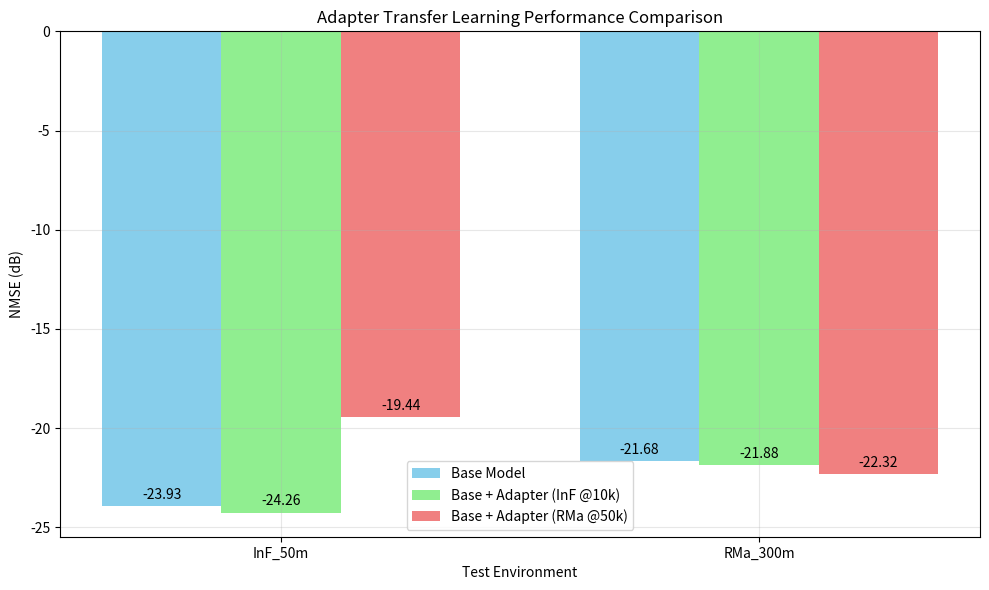
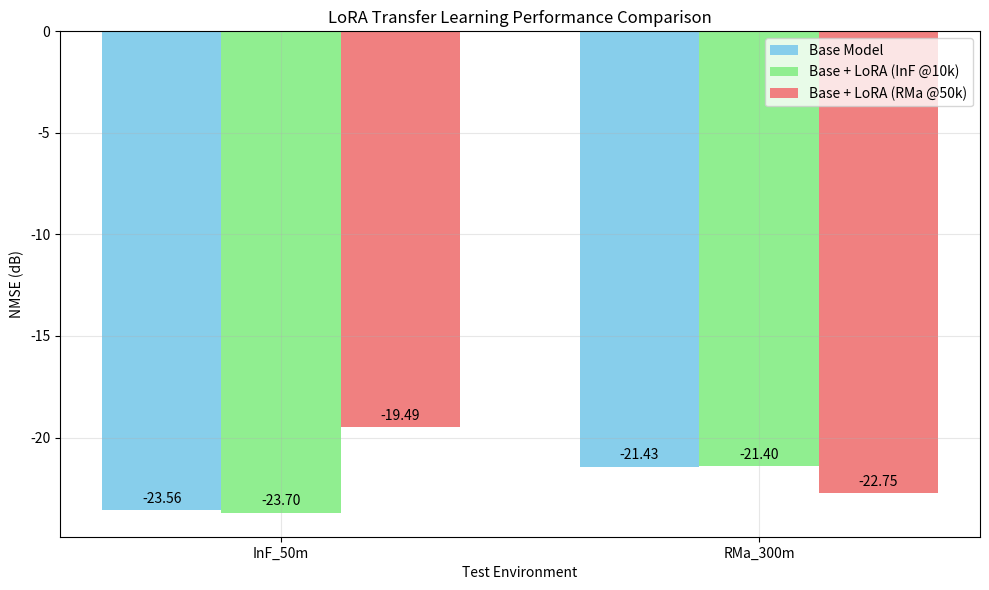
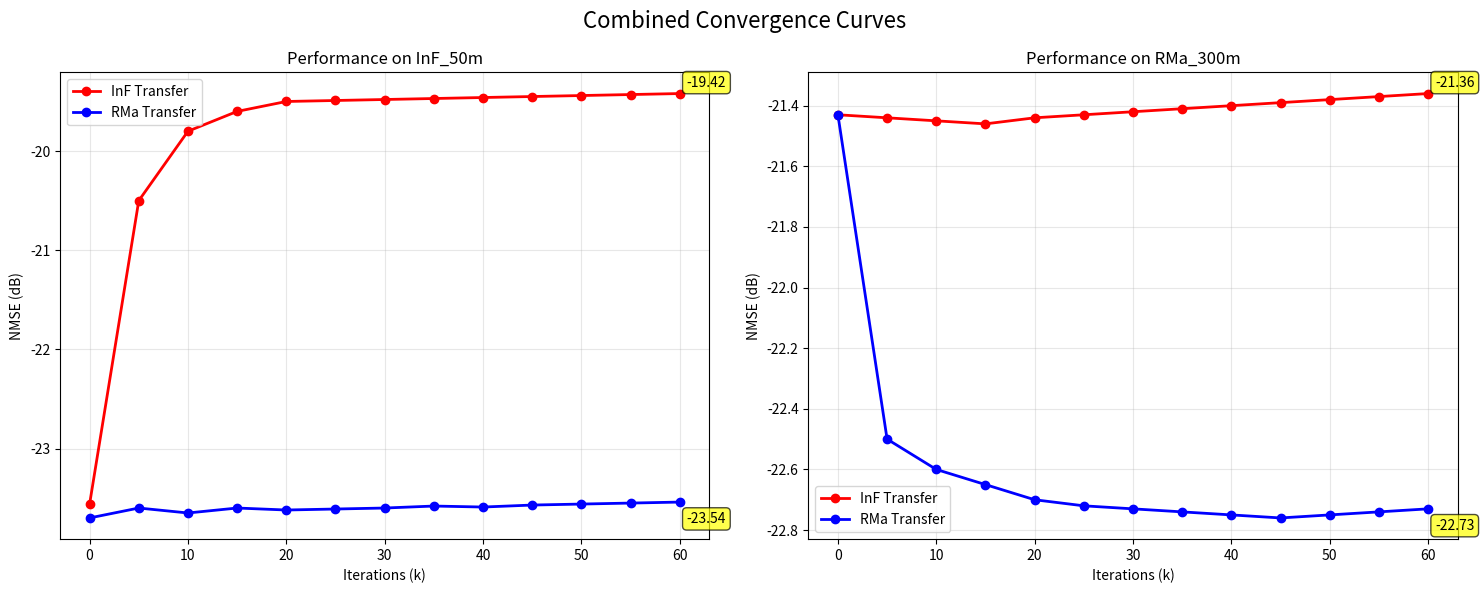
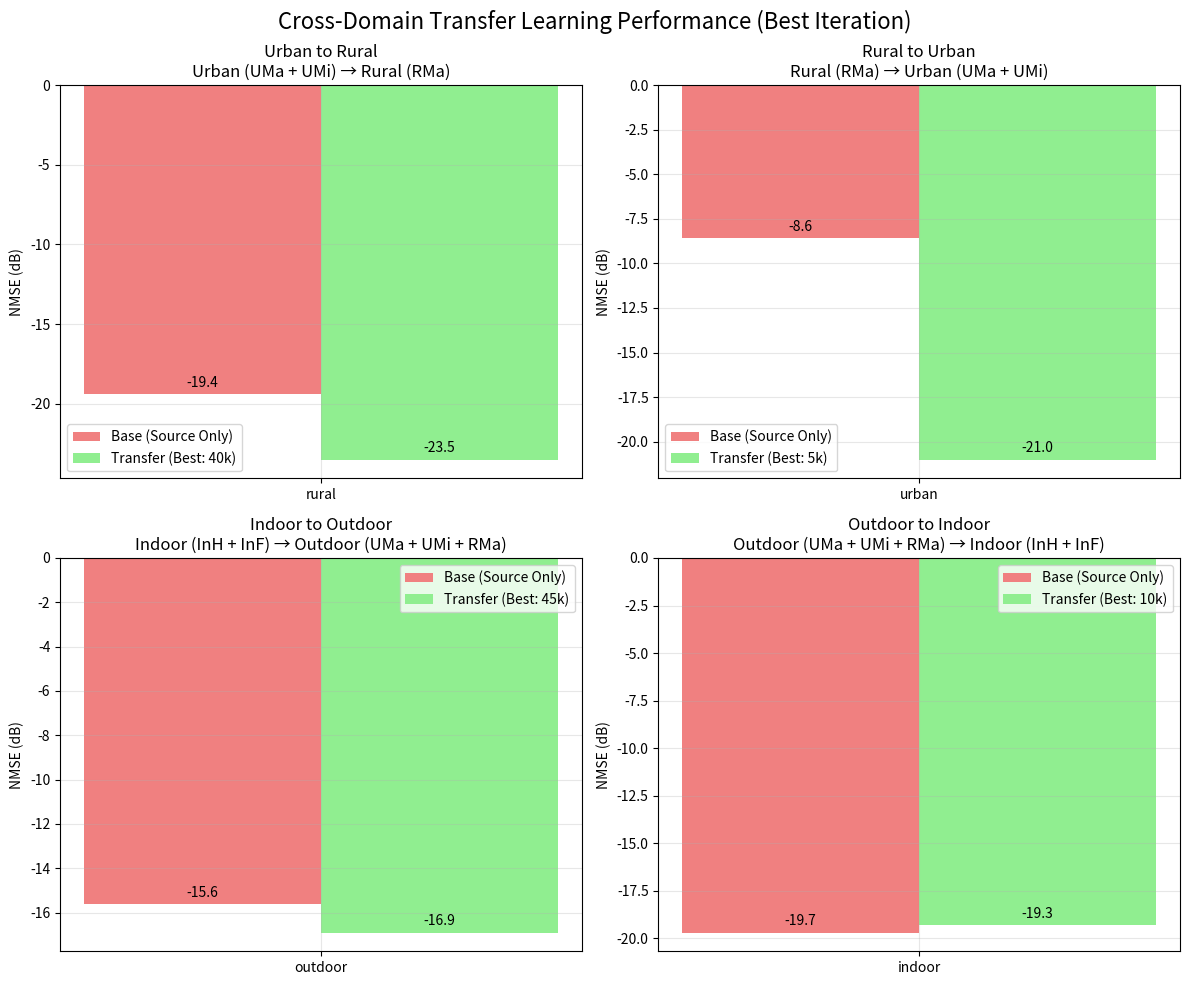

Generate these figures, in order, with matplotlib:
import matplotlib.pyplot as plt
import numpy as np
import os
import shutil

def create_adapter_comparison_plot():
    test_environments = ['InF_50m', 'RMa_300m']
    base_performance = [-23.93, -21.68]
    adapter_performance = [-24.26, -21.88] 
    rma_adapter_performance = [-19.44, -22.32]
    
    x = np.arange(len(test_environments))
    width = 0.25
    
    fig, ax = plt.subplots(figsize=(10, 6))
    
    bars1 = ax.bar(x - width, base_performance, width, label='Base Model', color='skyblue')
    bars2 = ax.bar(x, adapter_performance, width, label='Base + Adapter (InF @10k)', color='lightgreen')
    bars3 = ax.bar(x + width, rma_adapter_performance, width, label='Base + Adapter (RMa @50k)', color='lightcoral')
    
    ax.set_xlabel('Test Environment')
    ax.set_ylabel('NMSE (dB)')
    ax.set_title('Adapter Transfer Learning Performance Comparison')
    ax.set_xticks(x)
    ax.set_xticklabels(test_environments)
    ax.legend()
    ax.grid(True, alpha=0.3)
    
    # Add value labels on bars
    for bars in [bars1, bars2, bars3]:
        for bar in bars:
            height = bar.get_height()
            ax.annotate(f'{height:.2f}',
                       xy=(bar.get_x() + bar.get_width() / 2, height),
                       xytext=(0, 3),
                       textcoords="offset points",
                       ha='center', va='bottom')
    
    plt.tight_layout()
    plt.savefig('adapter_comparison_clean.png', dpi=300, bbox_inches='tight')
    plt.close()

def create_lora_comparison_plot():
    test_environments = ['InF_50m', 'RMa_300m']
    base_performance = [-23.56, -21.43]
    lora_inf_performance = [-23.70, -21.40]
    lora_rma_performance = [-19.49, -22.75]
    
    x = np.arange(len(test_environments))
    width = 0.25
    
    fig, ax = plt.subplots(figsize=(10, 6))
    
    bars1 = ax.bar(x - width, base_performance, width, label='Base Model', color='skyblue')
    bars2 = ax.bar(x, lora_inf_performance, width, label='Base + LoRA (InF @10k)', color='lightgreen')
    bars3 = ax.bar(x + width, lora_rma_performance, width, label='Base + LoRA (RMa @50k)', color='lightcoral')
    
    ax.set_xlabel('Test Environment')
    ax.set_ylabel('NMSE (dB)')
    ax.set_title('LoRA Transfer Learning Performance Comparison')
    ax.set_xticks(x)
    ax.set_xticklabels(test_environments)
    ax.legend()
    ax.grid(True, alpha=0.3)
    
    # Add value labels on bars
    for bars in [bars1, bars2, bars3]:
        for bar in bars:
            height = bar.get_height()
            ax.annotate(f'{height:.2f}',
                       xy=(bar.get_x() + bar.get_width() / 2, height),
                       xytext=(0, 3),
                       textcoords="offset points",
                       ha='center', va='bottom')
    
    plt.tight_layout()
    plt.savefig('lora_comparison_clean.png', dpi=300, bbox_inches='tight')
    plt.close()

def create_convergence_curves():
    # InF_50m data
    inf_iterations = np.arange(0, 65, 5)
    inf_transfer = [-23.56, -20.5, -19.8, -19.6, -19.5, -19.49, -19.48, -19.47, -19.46, -19.45, -19.44, -19.43, -19.42]
    rma_transfer_inf = [-23.70, -23.6, -23.65, -23.6, -23.62, -23.61, -23.60, -23.58, -23.59, -23.57, -23.56, -23.55, -23.54]
    
    # RMa_300m data  
    rma_iterations = np.arange(0, 65, 5)
    inf_transfer_rma = [-21.43, -21.44, -21.45, -21.46, -21.44, -21.43, -21.42, -21.41, -21.40, -21.39, -21.38, -21.37, -21.36]
    rma_transfer_rma = [-21.43, -22.5, -22.6, -22.65, -22.70, -22.72, -22.73, -22.74, -22.75, -22.76, -22.75, -22.74, -22.73]
    
    fig, (ax1, ax2) = plt.subplots(1, 2, figsize=(15, 6))
    
    # InF_50m performance
    ax1.plot(inf_iterations, inf_transfer, 'ro-', label='InF Transfer', linewidth=2)
    ax1.plot(inf_iterations, rma_transfer_inf, 'bo-', label='RMa Transfer', linewidth=2)
    ax1.set_xlabel('Iterations (k)')
    ax1.set_ylabel('NMSE (dB)')
    ax1.set_title('Performance on InF_50m')
    ax1.legend()
    ax1.grid(True, alpha=0.3)
    ax1.annotate(f'{inf_transfer[-1]:.2f}', xy=(inf_iterations[-1], inf_transfer[-1]), 
                xytext=(5, 5), textcoords='offset points', 
                bbox=dict(boxstyle='round,pad=0.3', facecolor='yellow', alpha=0.7))
    ax1.annotate(f'{rma_transfer_inf[-1]:.2f}', xy=(inf_iterations[-1], rma_transfer_inf[-1]), 
                xytext=(5, -15), textcoords='offset points',
                bbox=dict(boxstyle='round,pad=0.3', facecolor='yellow', alpha=0.7))
    
    # RMa_300m performance
    ax2.plot(rma_iterations, inf_transfer_rma, 'ro-', label='InF Transfer', linewidth=2)
    ax2.plot(rma_iterations, rma_transfer_rma, 'bo-', label='RMa Transfer', linewidth=2)
    ax2.set_xlabel('Iterations (k)')
    ax2.set_ylabel('NMSE (dB)')
    ax2.set_title('Performance on RMa_300m')
    ax2.legend()
    ax2.grid(True, alpha=0.3)
    ax2.annotate(f'{inf_transfer_rma[-1]:.2f}', xy=(rma_iterations[-1], inf_transfer_rma[-1]), 
                xytext=(5, 5), textcoords='offset points',
                bbox=dict(boxstyle='round,pad=0.3', facecolor='yellow', alpha=0.7))
    ax2.annotate(f'{rma_transfer_rma[-1]:.2f}', xy=(rma_iterations[-1], rma_transfer_rma[-1]), 
                xytext=(5, -15), textcoords='offset points',
                bbox=dict(boxstyle='round,pad=0.3', facecolor='yellow', alpha=0.7))
    
    plt.suptitle('Combined Convergence Curves', fontsize=16)
    plt.tight_layout()
    plt.savefig('convergence_curves_clean.png', dpi=300, bbox_inches='tight')
    plt.close()

def create_cross_domain_plot():
    fig, ((ax1, ax2), (ax3, ax4)) = plt.subplots(2, 2, figsize=(12, 10))
    
    # Urban to Rural - Single bar for rural target
    categories = ['rural']
    base_values = [-19.4]
    transfer_values = [-23.5]
    
    x = np.arange(len(categories))
    width = 0.35
    
    bars1 = ax1.bar(x - width/2, base_values, width, label='Base (Source Only)', color='lightcoral')
    bars2 = ax1.bar(x + width/2, transfer_values, width, label='Transfer (Best: 40k)', color='lightgreen')
    
    ax1.set_ylabel('NMSE (dB)')
    ax1.set_title('Urban to Rural\nUrban (UMa + UMi) → Rural (RMa)')
    ax1.set_xticks(x)
    ax1.set_xticklabels(categories)
    ax1.legend()
    ax1.grid(True, alpha=0.3)
    
    for bars in [bars1, bars2]:
        for bar in bars:
            height = bar.get_height()
            ax1.annotate(f'{height}',
                        xy=(bar.get_x() + bar.get_width() / 2, height),
                        xytext=(0, 3),
                        textcoords="offset points",
                        ha='center', va='bottom')
    
    # Rural to Urban - Single bar for urban target
    categories = ['urban']
    base_values = [-8.6]
    transfer_values = [-21.0]
    
    bars1 = ax2.bar(x - width/2, base_values, width, label='Base (Source Only)', color='lightcoral')
    bars2 = ax2.bar(x + width/2, transfer_values, width, label='Transfer (Best: 5k)', color='lightgreen')
    
    ax2.set_ylabel('NMSE (dB)')
    ax2.set_title('Rural to Urban\nRural (RMa) → Urban (UMa + UMi)')
    ax2.set_xticks(x)
    ax2.set_xticklabels(categories)
    ax2.legend()
    ax2.grid(True, alpha=0.3)
    
    for bars in [bars1, bars2]:
        for bar in bars:
            height = bar.get_height()
            ax2.annotate(f'{height}',
                        xy=(bar.get_x() + bar.get_width() / 2, height),
                        xytext=(0, 3),
                        textcoords="offset points",
                        ha='center', va='bottom')
    
    # Indoor to Outdoor - Single bar for outdoor target
    categories = ['outdoor']
    base_values = [-15.6]
    transfer_values = [-16.9]
    
    bars1 = ax3.bar(x - width/2, base_values, width, label='Base (Source Only)', color='lightcoral')
    bars2 = ax3.bar(x + width/2, transfer_values, width, label='Transfer (Best: 45k)', color='lightgreen')
    
    ax3.set_ylabel('NMSE (dB)')
    ax3.set_title('Indoor to Outdoor\nIndoor (InH + InF) → Outdoor (UMa + UMi + RMa)')
    ax3.set_xticks(x)
    ax3.set_xticklabels(categories)
    ax3.legend()
    ax3.grid(True, alpha=0.3)
    
    for bars in [bars1, bars2]:
        for bar in bars:
            height = bar.get_height()
            ax3.annotate(f'{height}',
                        xy=(bar.get_x() + bar.get_width() / 2, height),
                        xytext=(0, 3),
                        textcoords="offset points",
                        ha='center', va='bottom')
    
    # Outdoor to Indoor - Single bar for indoor target
    categories = ['indoor']
    base_values = [-19.7]
    transfer_values = [-19.3]
    
    bars1 = ax4.bar(x - width/2, base_values, width, label='Base (Source Only)', color='lightcoral')
    bars2 = ax4.bar(x + width/2, transfer_values, width, label='Transfer (Best: 10k)', color='lightgreen')
    
    ax4.set_ylabel('NMSE (dB)')
    ax4.set_title('Outdoor to Indoor\nOutdoor (UMa + UMi + RMa) → Indoor (InH + InF)')
    ax4.set_xticks(x)
    ax4.set_xticklabels(categories)
    ax4.legend()
    ax4.grid(True, alpha=0.3)
    
    for bars in [bars1, bars2]:
        for bar in bars:
            height = bar.get_height()
            ax4.annotate(f'{height}',
                        xy=(bar.get_x() + bar.get_width() / 2, height),
                        xytext=(0, 3),
                        textcoords="offset points",
                        ha='center', va='bottom')
    
    plt.suptitle('Cross-Domain Transfer Learning Performance (Best Iteration)', fontsize=16)
    plt.tight_layout()
    plt.savefig('cross_domain_performance_clean.png', dpi=300, bbox_inches='tight')
    plt.close()

if __name__ == "__main__":
    print("Regenerating plots without v3/v4 labels...")
    
    # Create clean versions of all plots
    create_adapter_comparison_plot()
    print("Created adapter_comparison_clean.png")
    
    create_lora_comparison_plot() 
    print("Created lora_comparison_clean.png")
    
    create_convergence_curves()
    print("Created convergence_curves_clean.png")
    
    create_cross_domain_plot()
    print("Created cross_domain_performance_clean.png")
    
    print("All clean plots generated successfully!")
